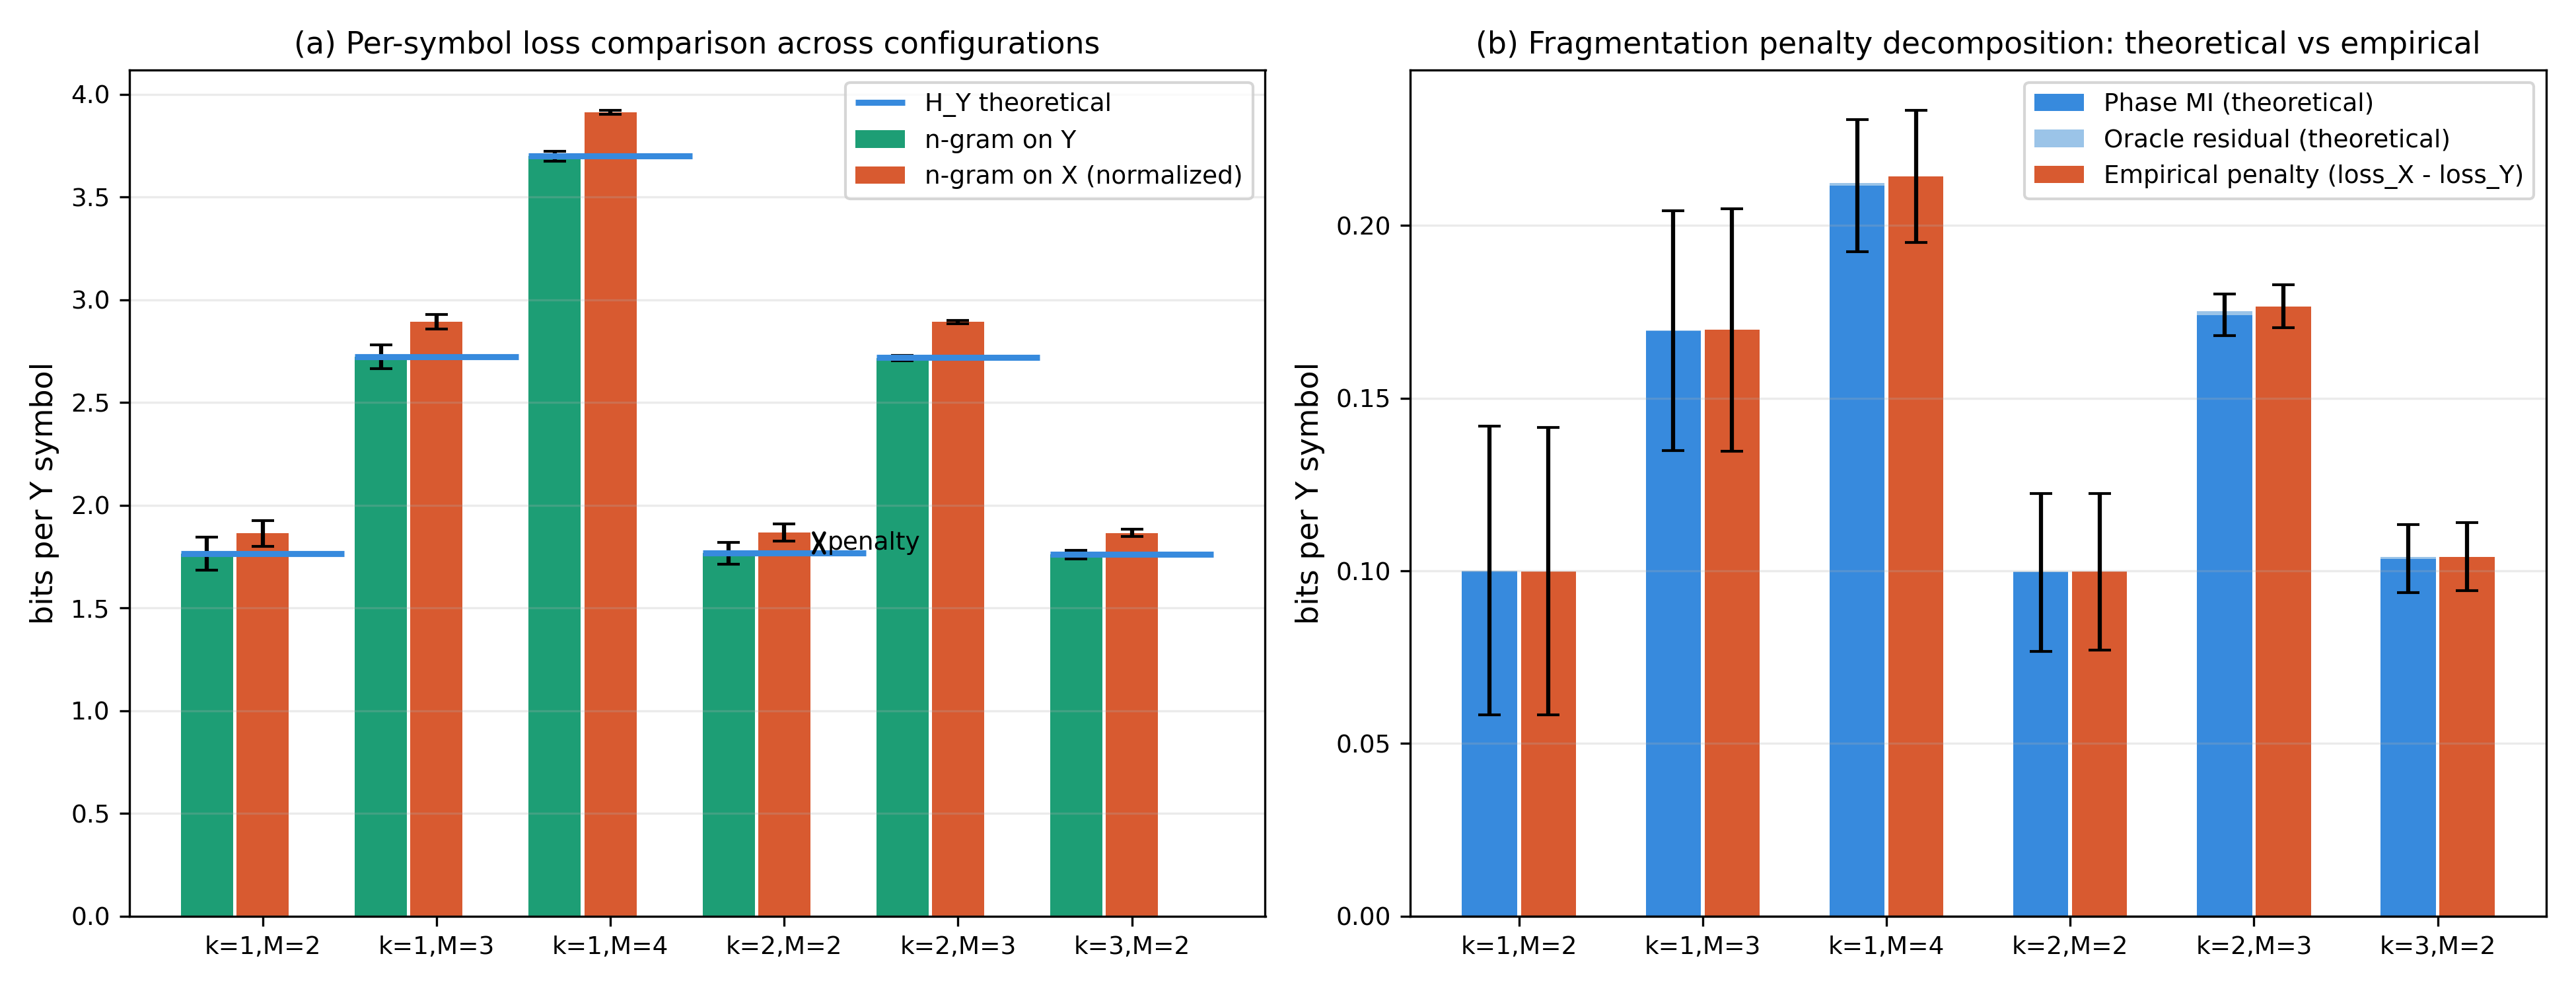

Data behind this chart, as committed beside it:
k, M, K, V_y, H_Y_th_mean, loss_Y_ngram_mean, loss_X_ngram_per_Y_mean, th_L_X_stat_per_Y_mean, th_L_X_orc_per_Y_mean, th_penalty_per_Y_mean, oracle_residual_per_Y_mean, th_total_penalty_per_Y_mean, emp_penalty_per_Y_mean, H_Y_th_std, loss_Y_ngram_std, loss_X_ngram_per_Y_std, th_L_X_stat_per_Y_std, th_L_X_orc_per_Y_std, th_penalty_per_Y_std, oracle_residual_per_Y_std, th_total_penalty_per_Y_std, emp_penalty_per_Y_std
1, 2, 2, 4, 1.763, 1.763, 1.863, 1.863, 1.763, 0.09983, 0.0002616, 0.1001, 0.09984, 0.08071, 0.0805, 0.06169, 0.06169, 0.0805, 0.04159, 0.0008365, 0.04188, 0.04159
1, 3, 2, 8, 2.723, 2.723, 2.893, 2.893, 2.723, 0.1696, -8.751912525446492e-05, 0.1695, 0.1698, 0.05854, 0.05905, 0.0347, 0.0347, 0.05905, 0.03506, 0.0008502, 0.03466, 0.03506
1, 4, 2, 16, 3.702, 3.699, 3.913, 3.913, 3.701, 0.2122, -0.0006939, 0.2115, 0.2142, 0.02316, 0.02309, 0.008856, 0.008856, 0.0231, 0.0191, 0.0009051, 0.01907, 0.01909
2, 2, 3, 4, 1.767, 1.767, 1.866, 1.866, 1.767, 0.09974, -0.0001524, 0.09959, 0.09978, 0.05367, 0.05339, 0.04199, 0.04199, 0.05339, 0.02264, 0.0009069, 0.02285, 0.02265
2, 3, 3, 8, 2.719, 2.716, 2.893, 2.893, 2.718, 0.1751, -0.00102, 0.1741, 0.1766, 0.01245, 0.01257, 0.008231, 0.008231, 0.01258, 0.006234, 0.0006049, 0.006004, 0.006216
3, 2, 4, 4, 1.761, 1.761, 1.865, 1.865, 1.761, 0.1039, -0.0004515, 0.1035, 0.1041, 0.02113, 0.02124, 0.01787, 0.01787, 0.02124, 0.009793, 0.0007074, 0.009871, 0.00979
